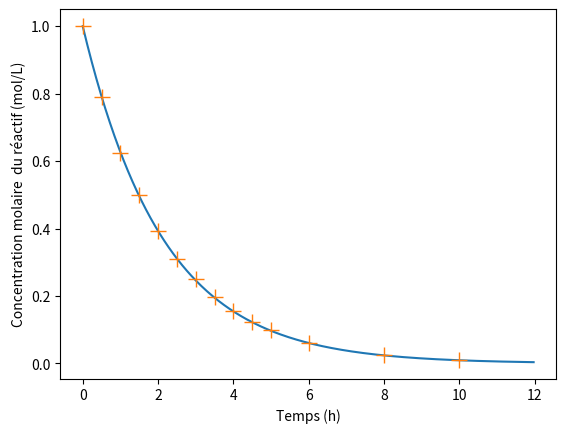

This figure's Python source:
import matplotlib.pyplot as plt

Delta_t = 0.03  # Delta est condidéré comme petit

N = 400

t = [i * Delta_t for i in range(N)]
C = [0.0] * N

# Données de l'énoncé :
C[0] = 1.000
k = 0.464

for i in range(N-1):
    C[i+1] = C[i] - (t[i+1] - t[i]) * k * C[i]

plt.plot(t, C)
t_mes = [i/2 for i in range(11)] + [6, 8, 10]
C_mes = [1.000, 0.789, 0.623, 0.499, 0.394, 0.310, 0.249, 0.197, 0.155, 0.124, 0.098, 0.0618, 0.0245, 0.0095]
plt.plot(t_mes, C_mes, "+", markersize=12)

plt.xlabel("Temps (h)")
plt.ylabel("Concentration molaire  du réactif (mol/L)")

plt.show()
